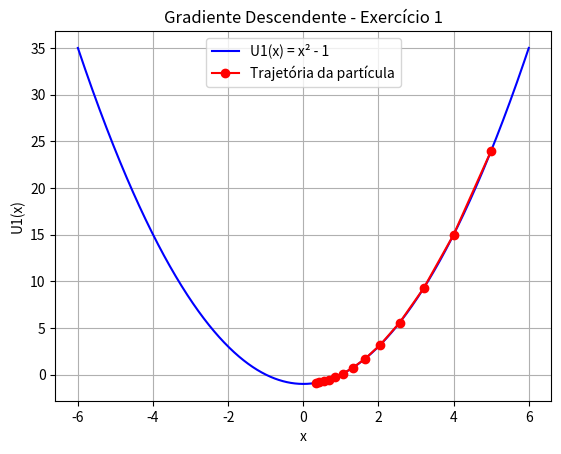

This chart was generated by the following Python code:
#              Exercício 1
import numpy as np
import matplotlib.pyplot as plt

# Função U(x) = x² - 1 e sua derivada
def U1(x):
    return x**2 - 1

def grad_U1(x):
    return 2 * x

# Algoritmo de gradiente descendente
def gradiente_descendente(f, grad_f, x0, alpha=0.1, epsilon=0.1, max_iter=1000):
    x_vals = [x0]
    x = x0
    for _ in range(max_iter):
        grad = grad_f(x)
        x_new = x - alpha * grad
        x_vals.append(x_new)
        if abs(x_new - x) < epsilon:
            break
        x = x_new
    return x_vals

# Parâmetros
x0 = 5
alpha = 0.1
epsilon = 0.1
traj = gradiente_descendente(U1, grad_U1, x0, alpha)

# Gráfico
x = np.linspace(-6, 6, 1000)
plt.plot(x, U1(x), label='U1(x) = x² - 1', color='blue')
plt.plot(traj, [U1(xi) for xi in traj], 'ro-', label='Trajetória da partícula')
plt.title('Gradiente Descendente - Exercício 1')
plt.xlabel('x')
plt.ylabel('U1(x)')
plt.grid()
plt.legend()
plt.show()

#                                                           DISCUSSÕES DO EXERCÍCIO 1 

# Nas configurações iniciais do exercício 1, o gráfico apresenta um caminho até chegar no mínomo da função rente a forma de linha da gráfico, ponto a ponto.
# Minha primeiro modificação foi fixar epsilon = 0.01 e variar o alpha em 0.3 e 0.5. 
# Em alpha = 0.3, a distância dos pontos é maior até chegar no mínimo da função, diminuindo assim, a quantidade de pontos, quando comparado ao alpha = 0.1.
# Em alpha = 0.5, a distândia dos pontos ainda maior, o mínimo da função é encontrado, mas há apenas dois pontos, o incial de x0 = 5 e xf = 0.
# Concluindo assim, que alpha controla o tamanho do passo que o ponto dar na direção oposta ao gradiente da função que está sendo minimizada.
# Quando alpha é pequeno a convergência é mais lenta, mas mais segura e precisa. Alpha grande os passos grandes pode convergir mais rápido,
# mas também pode saltar o mínimo, podendo assim, perder informação.

# Agora fixando alpha = 0.1 e variando epsilon em 0.1 e 0.001.
# Epsilon = 0.1 é longe de zero, quando comparado ao 0.001 ou 0.01. 
# Com isso, epsilon define quando o algoritmo deve parar, quando consideramos que estamos suficientemente próximos do mínimo.
